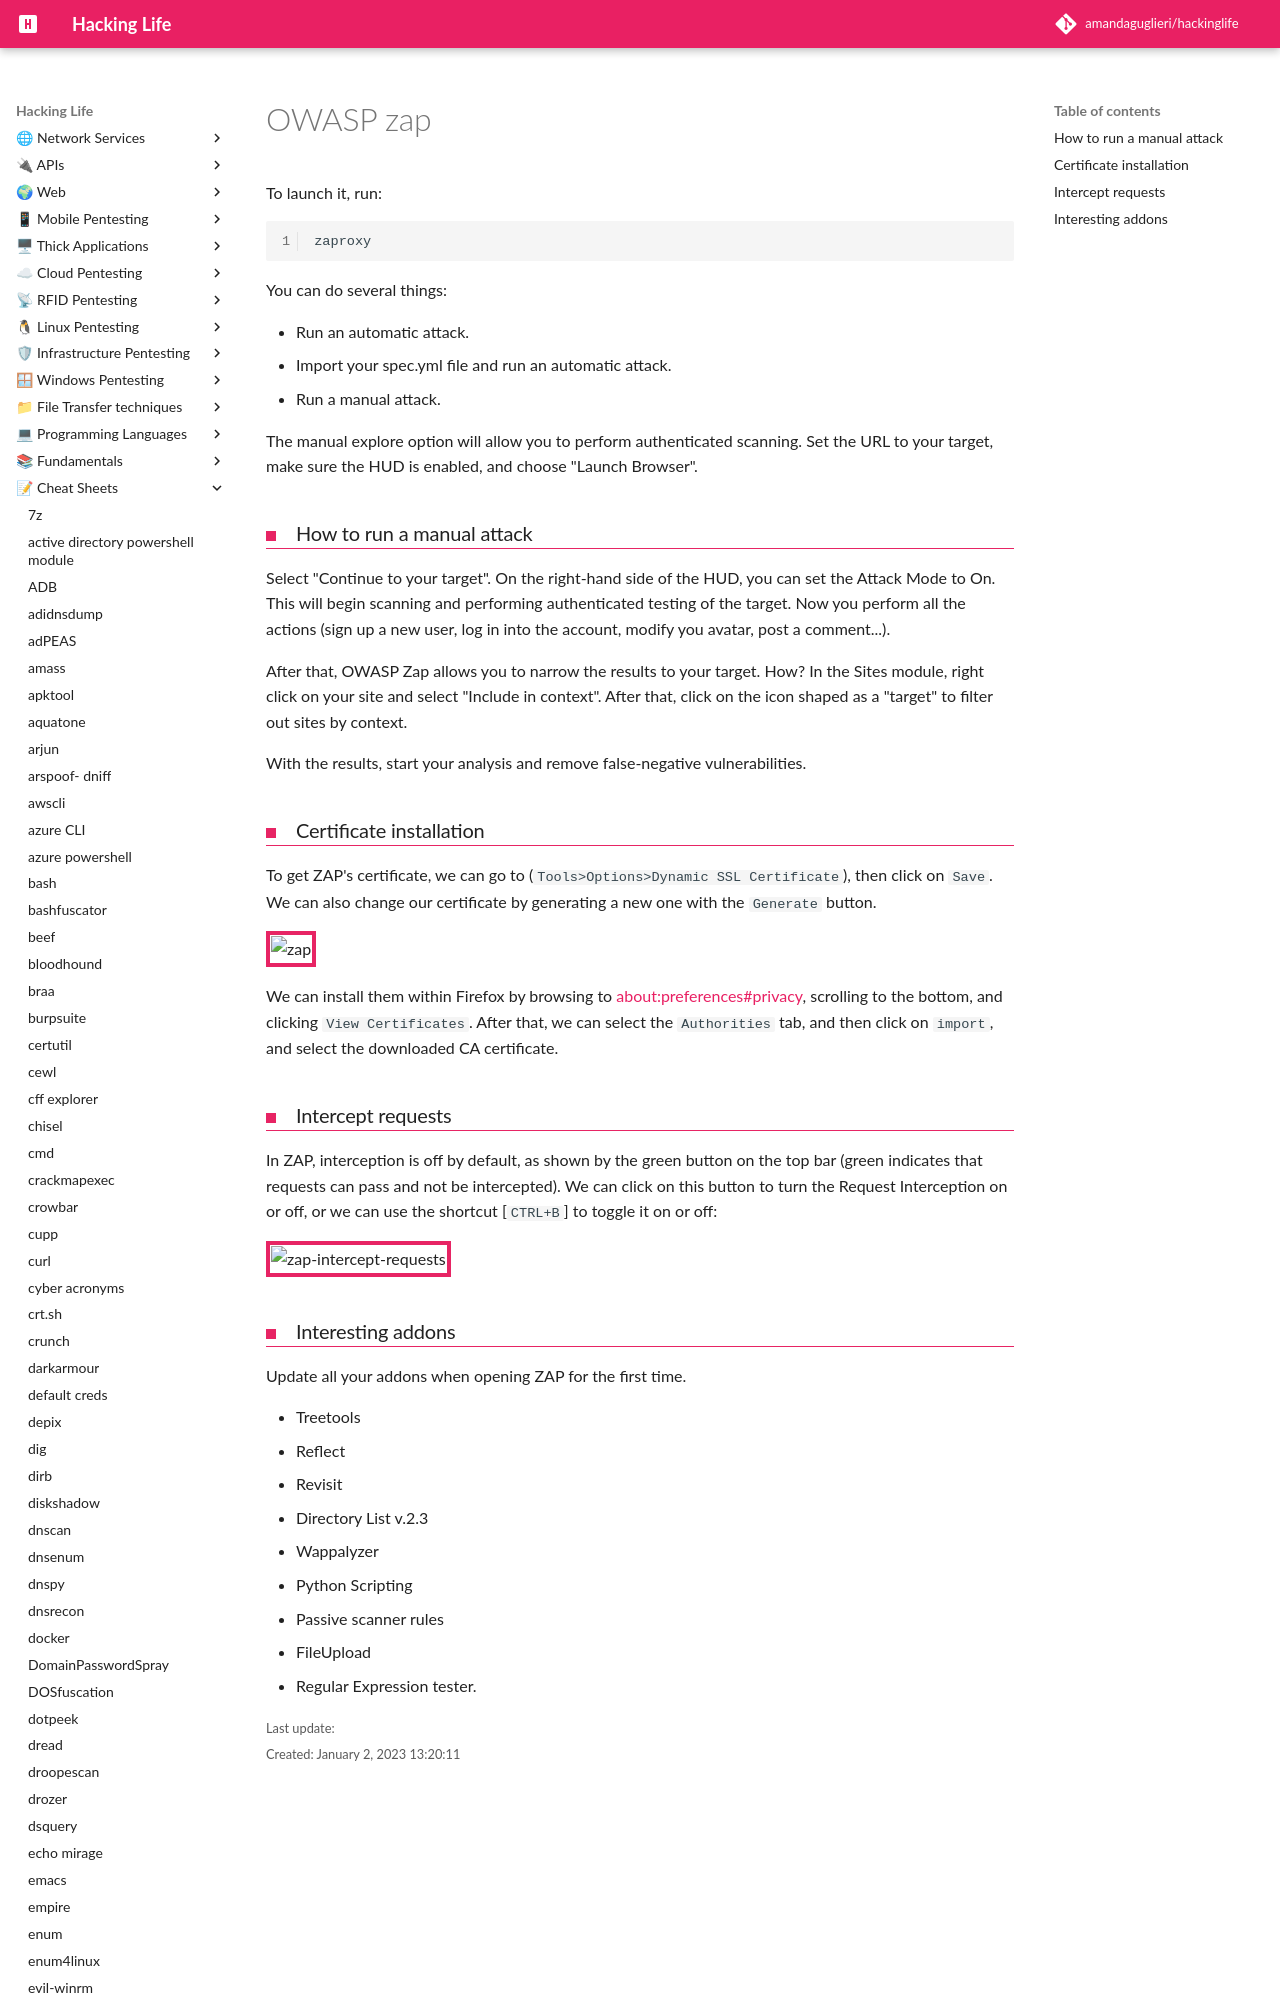

repository: amandaguglieri/hackinglife · page: owasp-zap/index.html · generator: mkdocs

---
title: OWASP zap
author: amandaguglieri
draft: false
TableOfContents: true
---

# OWASP zap

To launch it, run:

```bash
zaproxy
```

You can do several things:

+ Run an automatic attack.
+ Import your spec.yml file and run an automatic attack.
+ Run a manual attack. 

The manual explore option will allow you to perform authenticated scanning. Set the URL to your target, make sure the HUD is enabled, and choose "Launch Browser".
